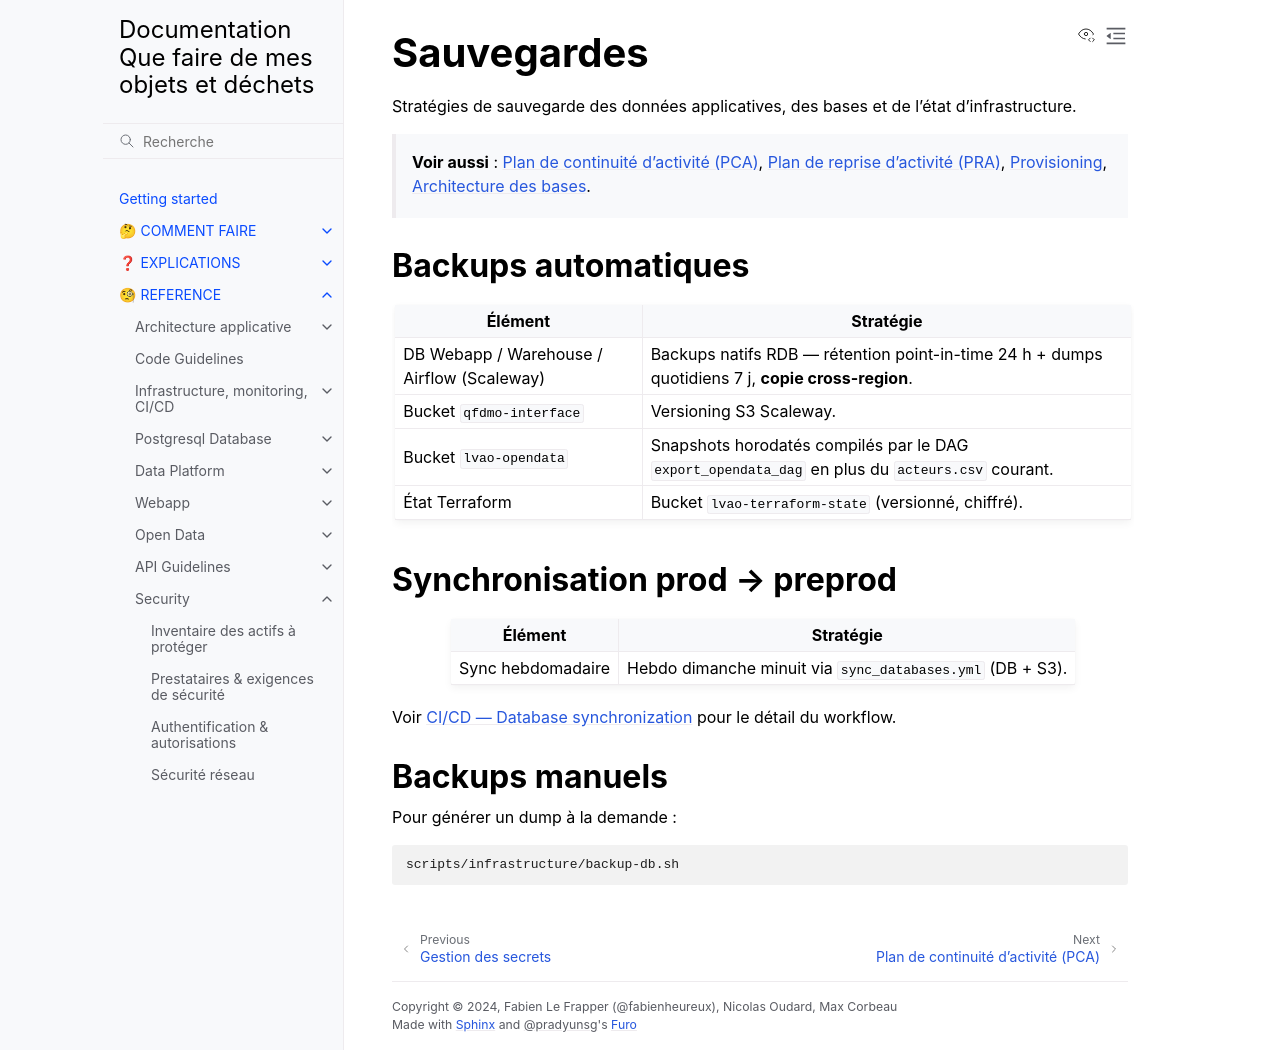

repository: incubateur-ademe/quefairedemesobjets · page: reference/security/backups.html · generator: sphinx

# Sauvegardes

Stratégies de sauvegarde des données applicatives, des bases et de l'état d'infrastructure.

> **Voir aussi** : [Plan de continuité d'activité (PCA)](pca.md), [Plan de reprise d'activité (PRA)](pra.md), [Provisioning](../infrastructure/provisioning.md), [Architecture des bases](../db/db_organisation.md).

## Backups automatiques

| Élément                                    | Stratégie                                                                                         |
| ------------------------------------------ | ------------------------------------------------------------------------------------------------- |
| DB Webapp / Warehouse / Airflow (Scaleway) | Backups natifs RDB — rétention point-in-time 24 h + dumps quotidiens 7 j, **copie cross-region**. |
| Bucket `qfdmo-interface`                   | Versioning S3 Scaleway.                                                                           |
| Bucket `lvao-opendata`                     | Snapshots horodatés compilés par le DAG `export_opendata_dag` en plus du `acteurs.csv` courant.   |
| État Terraform                             | Bucket `lvao-terraform-state` (versionné, chiffré).                                               |

## Synchronisation prod → preprod

| Élément           | Stratégie                                                 |
| ----------------- | --------------------------------------------------------- |
| Sync hebdomadaire | Hebdo dimanche minuit via `sync_databases.yml` (DB + S3). |

Voir [CI/CD — Database synchronization](../infrastructure/ci-cd.md#database-synchronization) pour le détail du workflow.

## Backups manuels

Pour générer un dump à la demande :

```sh
scripts/infrastructure/backup-db.sh
```
